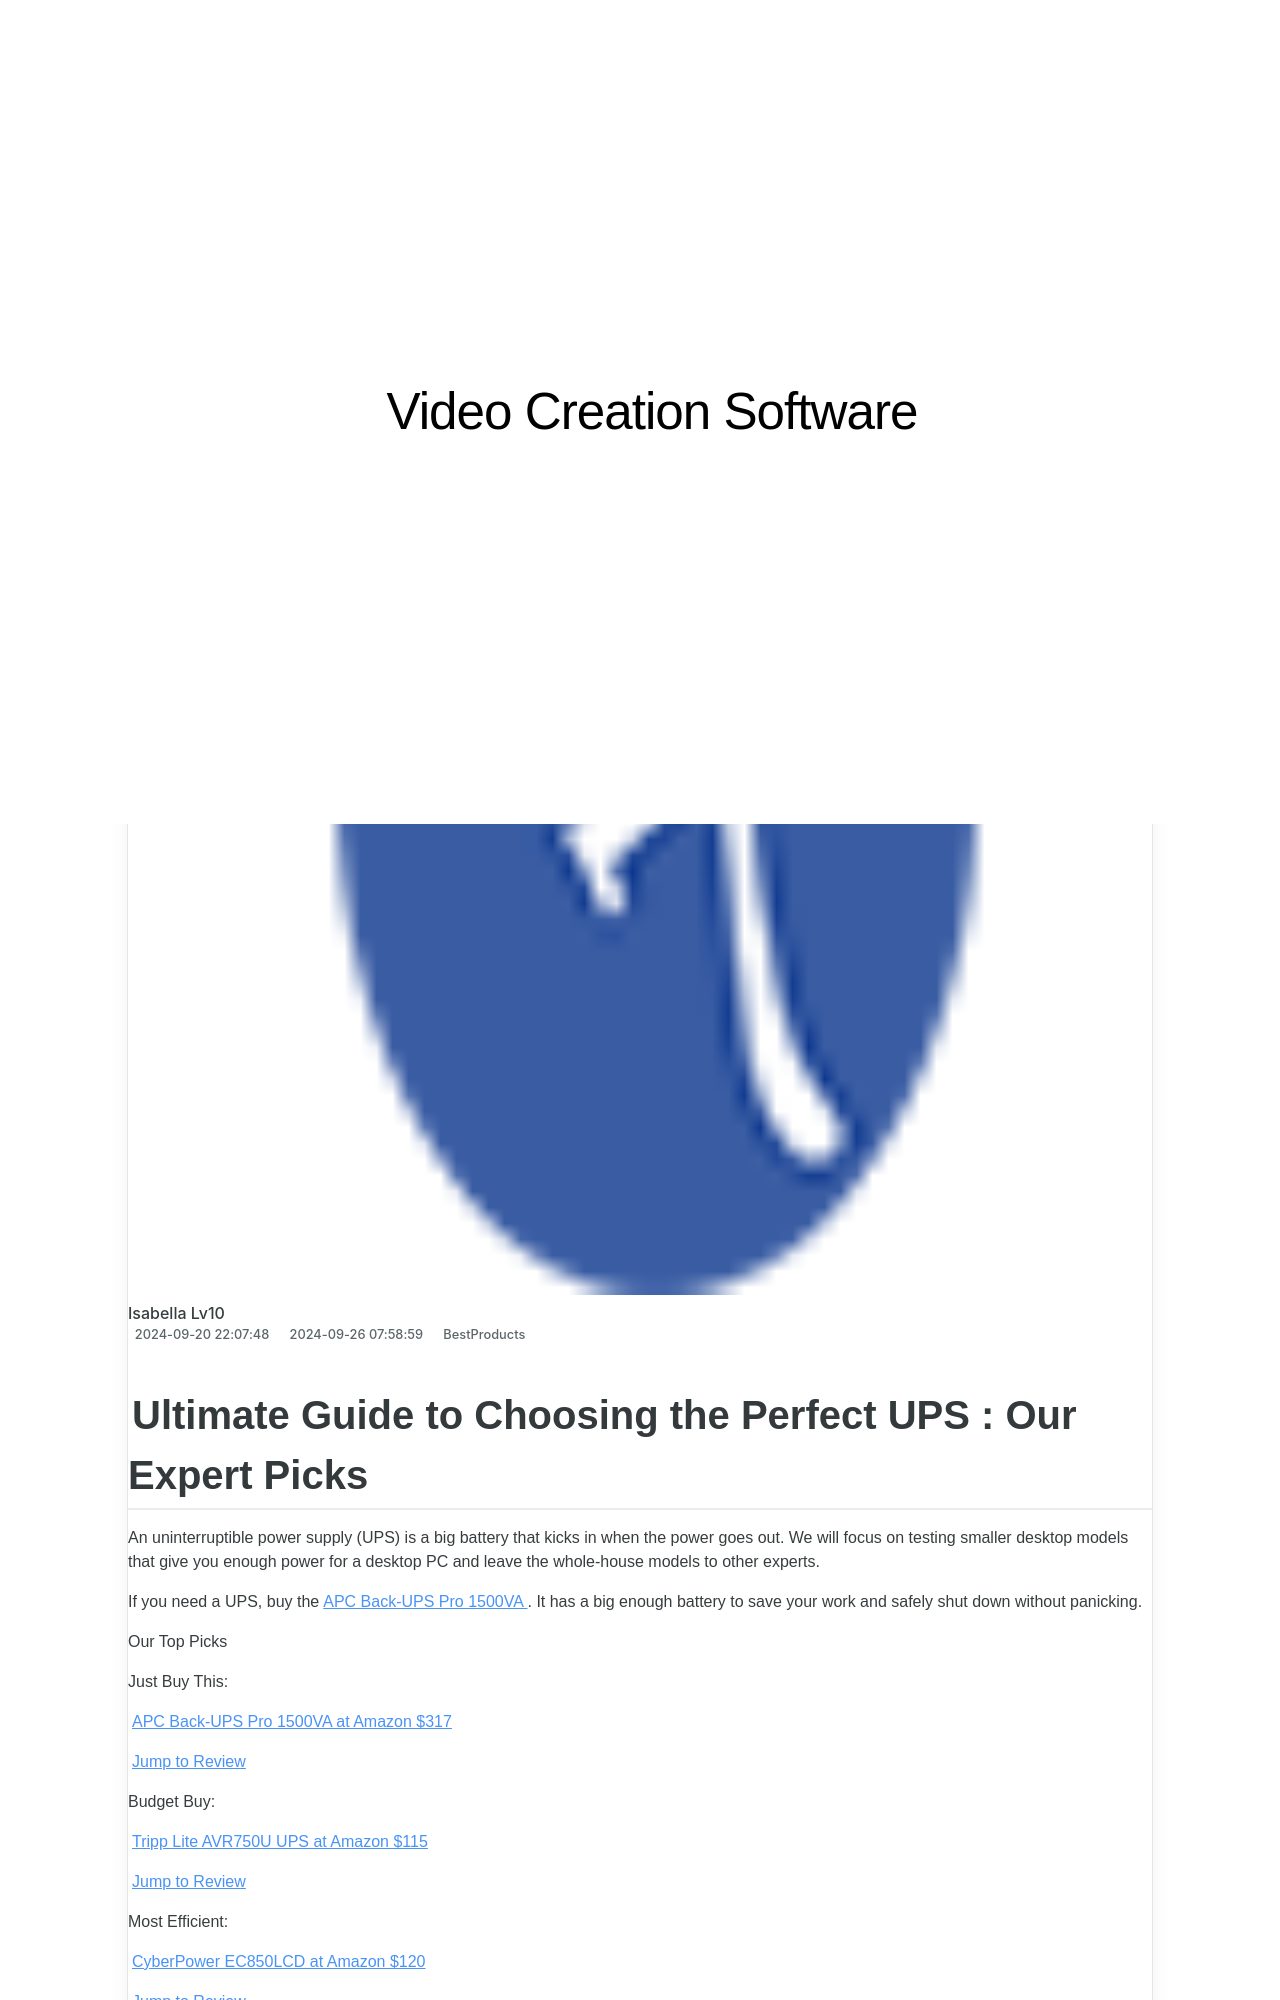

repository: techidaily/site-video-creation-software · page: 2024s-ultimate-guide-to-selecting-superior-cell-phone-signal-strengtheners/index.html · generator: jekyll

---
title: 2024'S Ultimate Guide to Selecting Superior Cell Phone Signal Strengtheners
date: 2024-09-20T22:07:48.273Z
updated: 2024-09-26T07:58:59.272Z
categories:
  - BestProducts
description: This Article Describes 2024'S Ultimate Guide to Selecting Superior Cell Phone Signal Strengtheners
excerpt: This Article Describes 2024'S Ultimate Guide to Selecting Superior Cell Phone Signal Strengtheners
thumbnail: https://www.lifewire.com/thmb/Kl8KjXNH-5n3_YMLEyRx233YY4o=/400x300/filters:no_upscale():max_bytes(150000):strip_icc():format(webp)/GettyImages-909597902-5c3db27446e0fb000158f7d4.jpg
---

## Ultimate Guide to Choosing the Perfect UPS : Our Expert Picks

 An uninterruptible power supply (UPS) is a big battery that kicks in when the power goes out. We will focus on testing smaller desktop models that give you enough power for a desktop PC and leave the whole-house models to other experts.

 If you need a UPS, buy the[APC Back-UPS Pro 1500VA](https://www.amazon.com/dp/B003Y24DEU/?tag=lifewire-onsite-prod-20&ascsubtag=4142625%7Cn5c900d52712540bf8e7c7a8a5e9a224616%7C) . It has a big enough battery to save your work and safely shut down without panicking.

 Our Top Picks

 Just Buy This:

[APC Back-UPS Pro 1500VA at Amazon  $317](https://www.amazon.com/dp/B003Y24DEU/?tag=lifewire-onsite-prod-20&ascsubtag=4142625%7Cn5c900d52712540bf8e7c7a8a5e9a224616%7CB003Y24DEU)

[Jump to Review](https://www.lifewire.com/#toc-just-buy-this-apc-back-ups-pro-1500va)

 Budget Buy:

[Tripp Lite AVR750U UPS at Amazon  $115](https://www.amazon.com/dp/B000DZU02A/?tag=lifewire-onsite-prod-20&ascsubtag=4142625%7Cn5c900d52712540bf8e7c7a8a5e9a224616%7CB000DZU02A)

[Jump to Review](https://www.lifewire.com/#toc-budget-buy-tripp-lite-avr750u-ups-battery-backup)

 Most Efficient:

[CyberPower EC850LCD at Amazon  $120](https://www.amazon.com/dp/B00DBAA696/?tag=lifewire-onsite-prod-20&ascsubtag=4142625%7Cn5c900d52712540bf8e7c7a8a5e9a224616%7CB00DBAA696)

[Jump to Review](https://www.lifewire.com/#toc-most-efficient-cyberpower-ec850lcd)

 Versatile:

[CyberPower CP800AVR at Amazon  $125](https://www.amazon.com/dp/B00095W91Y?tag=lifewire-onsite-prod-20&ascsubtag=4142625%7Cn5c900d52712540bf8e7c7a8a5e9a224616%7CB00095W91Y)

[Jump to Review](https://www.lifewire.com/#toc-versatile-cyberpower-cp800avr)

 Tiltable LCD:

[CyberPower CP1500PFCLCD at Amazon  $242](https://www.amazon.com/dp/B00429N19W/?tag=lifewire-onsite-prod-20&ascsubtag=4142625%7Cn5c900d52712540bf8e7c7a8a5e9a224616%7CB00429N19W)

[Jump to Review](https://www.lifewire.com/#toc-tiltable-lcd-cyberpower-cp1500pfclcd)
